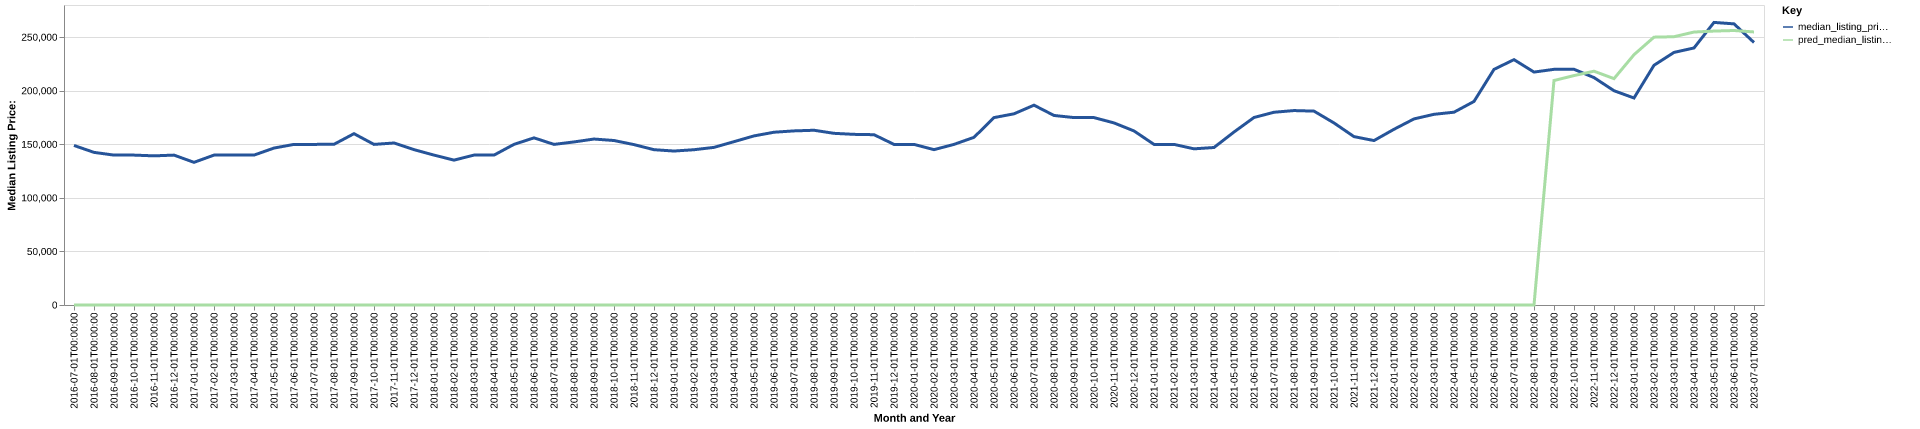

Values plotted in this chart, from the file beside it:
date, time_idx, median_listing_price, thirty_year_interest_rate_five, month, county_name, active_listing_count, median_days_on_market, pred_median_listing_price, month_year
2016-07-01, 0, 148900, 3.72, 7, Jackson, MI, 1074, 58.0, 0, Jul-2016
2016-08-01, 1, 142450, 3.73, 8, Jackson, MI, 1094, 60.0, 0, Aug-2016
2016-09-01, 2, 139900, 3.66, 9, Jackson, MI, 1097, 64.0, 0, Sep-2016
2016-10-01, 3, 139900, 3.64, 10, Jackson, MI, 1043, 69.0, 0, Oct-2016
2016-11-01, 4, 139200, 3.66, 11, Jackson, MI, 980.0, 75.0, 0, Nov-2016
2016-12-01, 5, 139900, 3.48, 12, Jackson, MI, 870.0, 80.0, 0, Dec-2016
2017-01-01, 6, 133147, 3.45, 1, Jackson, MI, 769.0, 86.0, 0, Jan-2017
2017-02-01, 7, 139900, 3.5, 2, Jackson, MI, 759.0, 82.0, 0, Feb-2017
2017-03-01, 8, 139900, 3.52, 3, Jackson, MI, 765.0, 60.0, 0, Mar-2017
2017-04-01, 9, 139900, 4.03, 4, Jackson, MI, 808.0, 52.0, 0, Apr-2017
2017-05-01, 10, 146475, 4.32, 5, Jackson, MI, 845.0, 51.0, 0, May-2017
2017-06-01, 11, 149900, 4.2, 6, Jackson, MI, 858.0, 49.0, 0, Jun-2017
2017-07-01, 12, 149900, 4.19, 7, Jackson, MI, 877.0, 51.0, 0, Jul-2017
2017-08-01, 13, 150000, 4.3, 8, Jackson, MI, 902.0, 51.0, 0, Aug-2017
2017-09-01, 14, 159900, 4.1, 9, Jackson, MI, 865.0, 53.0, 0, Sep-2017
2017-10-01, 15, 149900, 4.05, 10, Jackson, MI, 802.0, 59.0, 0, Oct-2017
2017-11-01, 16, 151200, 3.94, 11, Jackson, MI, 779.0, 60.0, 0, Nov-2017
2017-12-01, 17, 145000, 4.03, 12, Jackson, MI, 666.0, 68.0, 0, Dec-2017
2018-01-01, 18, 139900, 3.93, 1, Jackson, MI, 630.0, 79.0, 0, Jan-2018
2018-02-01, 19, 135224, 3.83, 2, Jackson, MI, 601.0, 72.0, 0, Feb-2018
2018-03-01, 20, 139900, 3.94, 3, Jackson, MI, 609.0, 53.0, 0, Mar-2018
2018-04-01, 21, 139900, 3.95, 4, Jackson, MI, 641.0, 48.0, 0, Apr-2018
2018-05-01, 22, 149925, 3.99, 5, Jackson, MI, 679.0, 44.0, 0, May-2018
2018-06-01, 23, 156000, 4.15, 6, Jackson, MI, 702.0, 43.0, 0, Jun-2018
2018-07-01, 24, 149900, 4.4, 7, Jackson, MI, 747.0, 42.0, 0, Jul-2018
2018-08-01, 25, 152196, 4.46, 8, Jackson, MI, 761.0, 45.0, 0, Aug-2018
2018-09-01, 26, 154900, 4.58, 9, Jackson, MI, 796.0, 47.0, 0, Sep-2018
2018-10-01, 27, 153519, 4.66, 10, Jackson, MI, 785.0, 51.0, 0, Oct-2018
2018-11-01, 28, 149700, 4.62, 11, Jackson, MI, 758.0, 55.0, 0, Nov-2018
2018-12-01, 29, 144950, 4.54, 12, Jackson, MI, 690.0, 64.0, 0, Dec-2018
2019-01-01, 30, 143700, 4.6, 1, Jackson, MI, 621.0, 73.0, 0, Jan-2019
2019-02-01, 31, 144925, 4.72, 2, Jackson, MI, 612.0, 68.0, 0, Feb-2019
2019-03-01, 32, 147114, 4.9, 3, Jackson, MI, 596.0, 59.0, 0, Mar-2019
2019-04-01, 33, 152450, 4.94, 4, Jackson, MI, 598.0, 46.0, 0, Apr-2019
2019-05-01, 34, 157816, 4.75, 5, Jackson, MI, 642.0, 44.0, 0, May-2019
2019-06-01, 35, 161250, 4.51, 6, Jackson, MI, 670.0, 45.0, 0, Jun-2019
2019-07-01, 36, 162500, 4.41, 7, Jackson, MI, 706.0, 46.0, 0, Jul-2019
2019-08-01, 37, 163091, 4.41, 8, Jackson, MI, 720.0, 48.0, 0, Aug-2019
2019-09-01, 38, 160227, 4.2, 9, Jackson, MI, 744.0, 50.0, 0, Sep-2019
2019-10-01, 39, 159268, 4.14, 10, Jackson, MI, 746.0, 52.0, 0, Oct-2019
2019-11-01, 40, 158950, 3.84, 11, Jackson, MI, 680.0, 56.0, 0, Nov-2019
2019-12-01, 41, 149900, 3.81, 12, Jackson, MI, 596.0, 67.0, 0, Dec-2019
2020-01-01, 42, 149900, 3.75, 1, Jackson, MI, 542.0, 74.0, 0, Jan-2020
2020-02-01, 43, 145000, 3.73, 2, Jackson, MI, 539.0, 62.0, 0, Feb-2020
2020-03-01, 44, 149900, 3.78, 3, Jackson, MI, 534.0, 55.0, 0, Mar-2020
2020-04-01, 45, 156500, 3.75, 4, Jackson, MI, 492.0, 62.0, 0, Apr-2020
2020-05-01, 46, 174900, 3.74, 5, Jackson, MI, 508.0, 69.0, 0, May-2020
2020-06-01, 47, 178450, 3.72, 6, Jackson, MI, 551.0, 43.0, 0, Jun-2020
2020-07-01, 48, 186500, 3.49, 7, Jackson, MI, 563.0, 44.0, 0, Jul-2020
2020-08-01, 49, 176900, 3.65, 8, Jackson, MI, 534.0, 46.0, 0, Aug-2020
2020-09-01, 50, 174925, 3.33, 9, Jackson, MI, 504.0, 41.0, 0, Sep-2020
2020-10-01, 51, 174900, 3.28, 10, Jackson, MI, 494.0, 40.0, 0, Oct-2020
2020-11-01, 52, 169950, 3.21, 11, Jackson, MI, 469.0, 46.0, 0, Nov-2020
2020-12-01, 53, 162450, 3.07, 12, Jackson, MI, 433.0, 46.0, 0, Dec-2020
2021-01-01, 54, 149900, 2.99, 1, Jackson, MI, 375.0, 50.0, 0, Jan-2021
2021-02-01, 55, 149900, 2.93, 2, Jackson, MI, 308.0, 49.0, 0, Feb-2021
2021-03-01, 56, 145750, 2.88, 3, Jackson, MI, 285.0, 43.0, 0, Mar-2021
2021-04-01, 57, 147000, 2.84, 4, Jackson, MI, 292.0, 33.0, 0, Apr-2021
2021-05-01, 58, 161450, 2.71, 5, Jackson, MI, 354.0, 30.0, 0, May-2021
2021-06-01, 59, 175000, 2.79, 6, Jackson, MI, 416.0, 32.0, 0, Jun-2021
... 25 more rows
